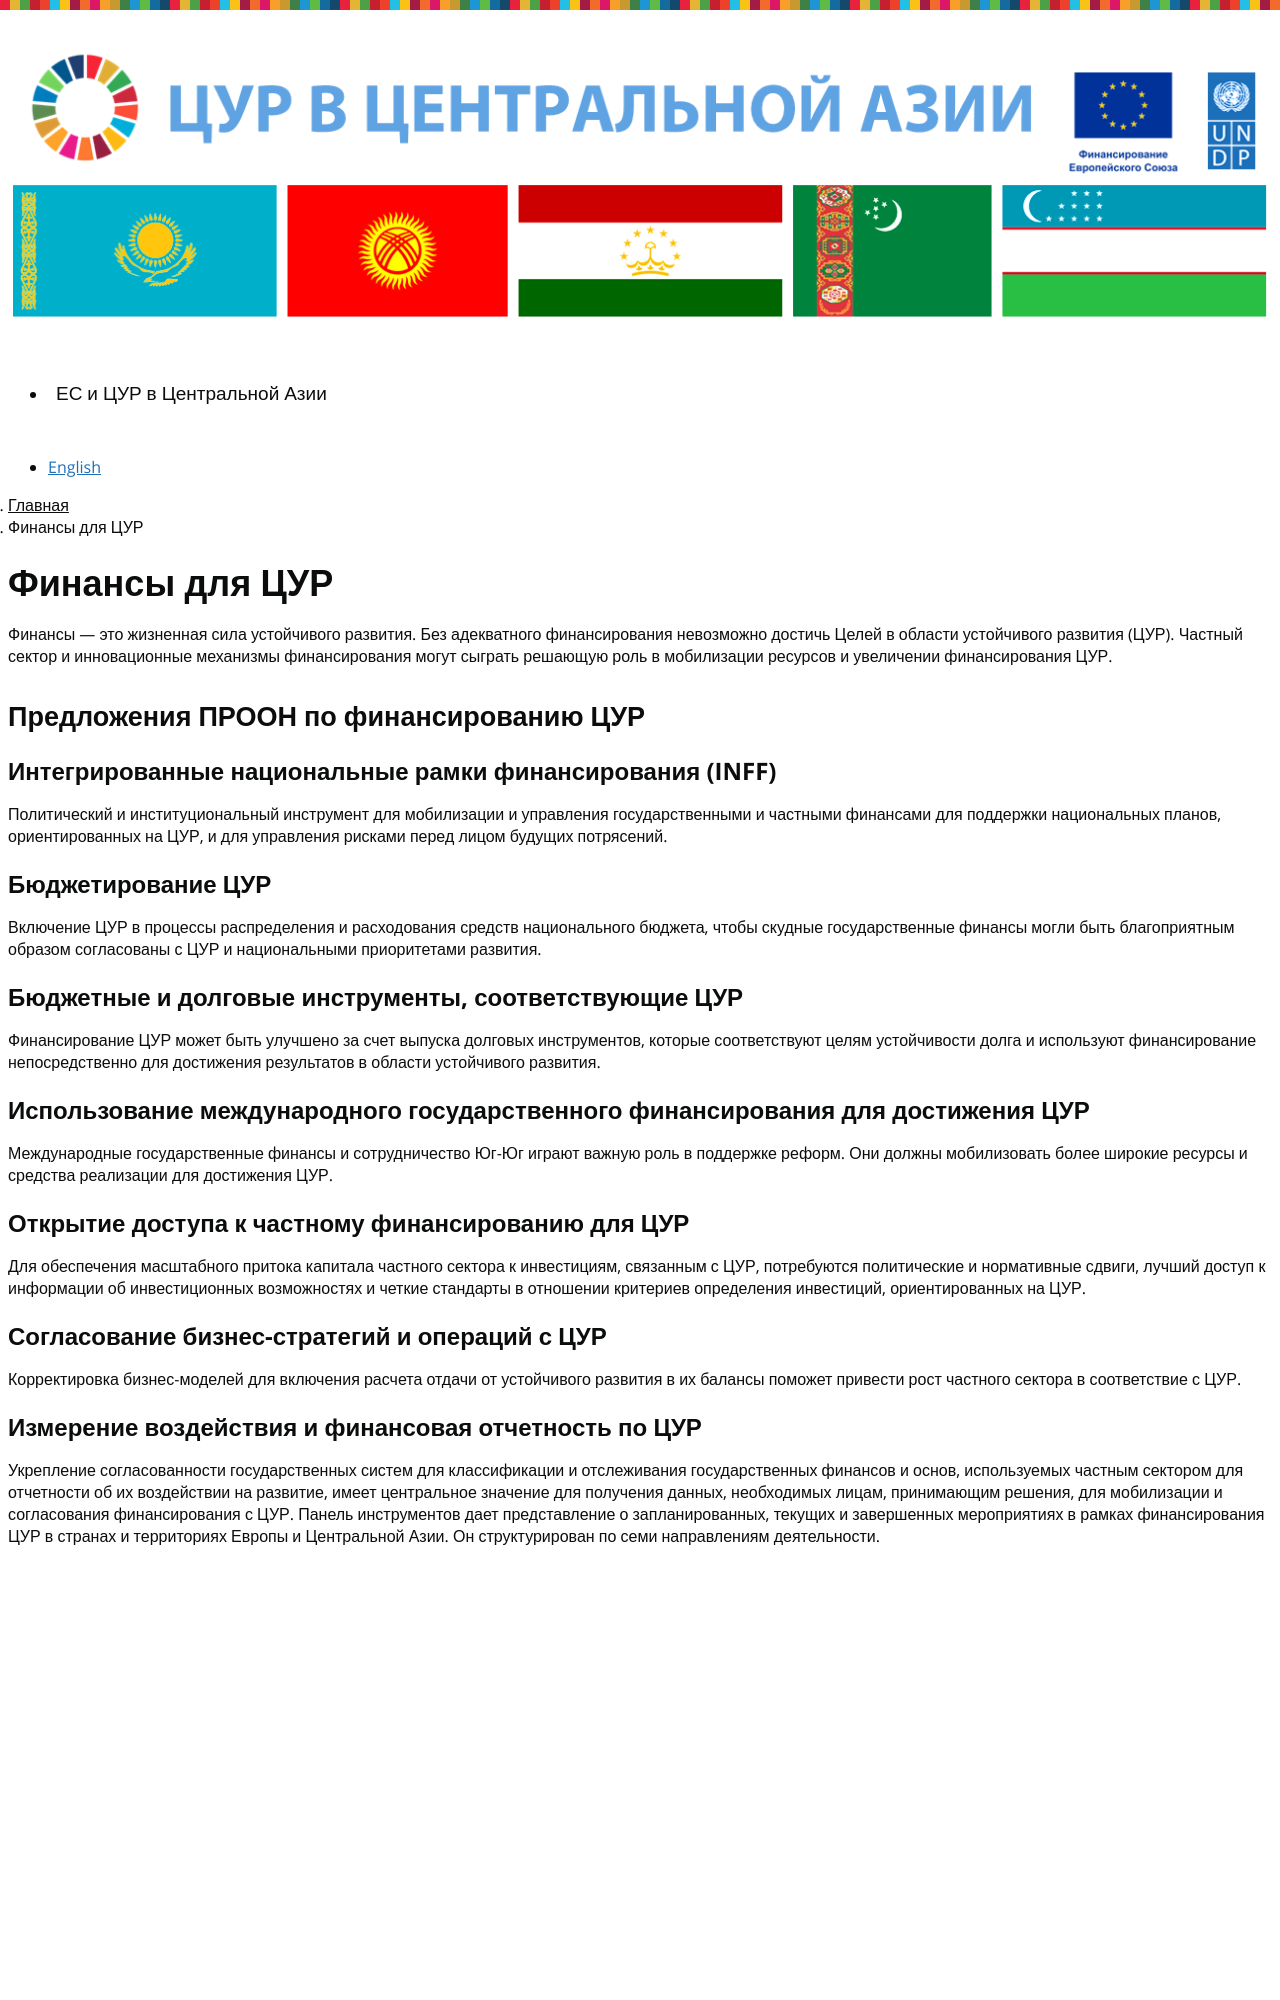

repository: central-asia-sdg-platform/www · page: ru/finances/index.html · generator: jekyll

---
layout: page
language: ru
permalink: /ru/finances/
title: Финансы для ЦУР
---

Финансы — это жизненная сила устойчивого развития. Без адекватного финансирования невозможно достичь Целей в области устойчивого развития (ЦУР). Частный сектор и инновационные механизмы финансирования могут сыграть решающую роль в мобилизации ресурсов и увеличении финансирования ЦУР.

## Предложения ПРООН по финансированию ЦУР
### Интегрированные национальные рамки финансирования (INFF)
Политический и институциональный инструмент для мобилизации и управления государственными и частными финансами для поддержки национальных планов, ориентированных на ЦУР, и для управления рисками перед лицом будущих потрясений.
### Бюджетирование ЦУР
Включение ЦУР в процессы распределения и расходования средств национального бюджета, чтобы скудные государственные финансы могли быть благоприятным образом согласованы с ЦУР и национальными приоритетами развития.
### Бюджетные и долговые инструменты, соответствующие ЦУР
Финансирование ЦУР может быть улучшено за счет выпуска долговых инструментов, которые соответствуют целям устойчивости долга и используют финансирование непосредственно для достижения результатов в области устойчивого развития.
### Использование международного государственного финансирования для достижения ЦУР
Международные государственные финансы и сотрудничество Юг-Юг играют важную роль в поддержке реформ. Они должны мобилизовать более широкие ресурсы и средства реализации для достижения ЦУР.
### Открытие доступа к частному финансированию для ЦУР
Для обеспечения масштабного притока капитала частного сектора к инвестициям, связанным с ЦУР, потребуются политические и нормативные сдвиги, лучший доступ к информации об инвестиционных возможностях и четкие стандарты в отношении критериев определения инвестиций, ориентированных на ЦУР.
### Согласование бизнес-стратегий и операций с ЦУР
Корректировка бизнес-моделей для включения расчета отдачи от устойчивого развития в их балансы поможет привести рост частного сектора в соответствие с ЦУР.
### Измерение воздействия и финансовая отчетность по ЦУР
Укрепление согласованности государственных систем для классификации и отслеживания государственных финансов и основ, используемых частным сектором для отчетности об их воздействии на развитие, имеет центральное значение для получения данных, необходимых лицам, принимающим решения, для мобилизации и согласования финансирования с ЦУР.
Панель инструментов дает представление о запланированных, текущих и завершенных мероприятиях в рамках финансирования ЦУР в странах и территориях Европы и Центральной Азии. Он структурирован по семи направлениям деятельности.


<iframe width="100%" height="450" src="https://lookerstudio.google.com/embed/reporting/d452a33c-582a-4763-8af2-0c06ce53fa75/page/uDSvE" frameborder="0" style="border:0" allowfullscreen sandbox="allow-storage-access-by-user-activation allow-scripts allow-same-origin allow-popups allow-popups-to-escape-sandbox"></iframe>


# DFA и INFF
Оценка финансирования развития (ОФР, DFA) представляет собой аналитический инструмент, который может помочь выявить финансовые пробелы и возможности в Центральной Азии, а Интегрированная национальная финансовая система (ШТАА) обеспечивает стратегический подход к приведению финансовых систем в соответствие с ЦУР.
